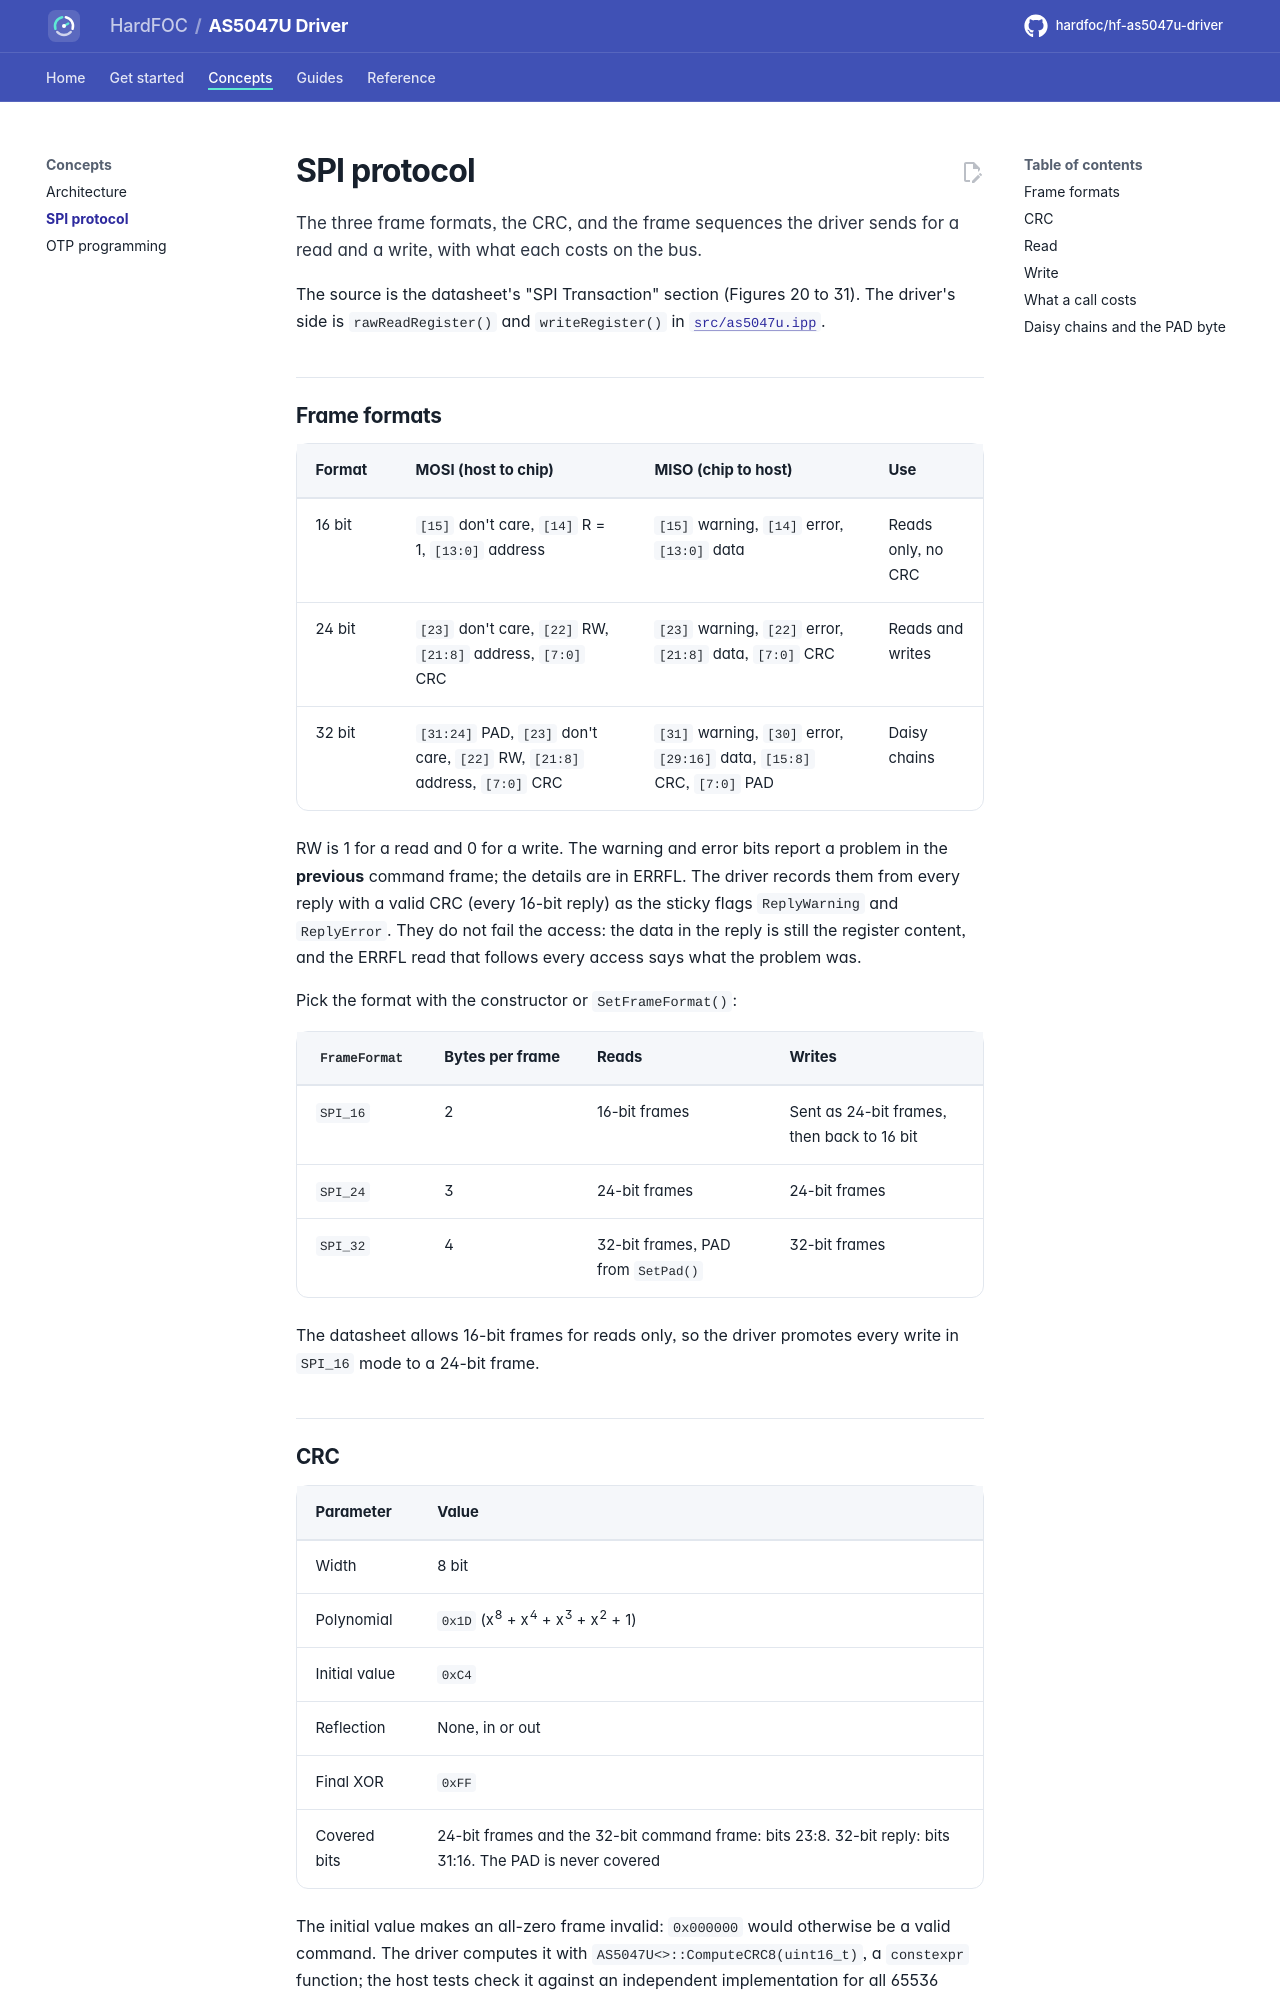

repository: hardfoc/hf-as5047u-driver · page: dev/protocol/index.html · generator: mkdocs

# SPI protocol

The three frame formats, the CRC, and the frame sequences the driver sends for a read and a write, with what each
costs on the bus.

The source is the datasheet's "SPI Transaction" section (Figures 20 to 31). The driver's side is
`rawReadRegister()` and `writeRegister()` in [`src/as5047u.ipp`](../src/as5047u.ipp).

## Frame formats

| Format | MOSI (host to chip) | MISO (chip to host) | Use |
| --- | --- | --- | --- |
| 16 bit | `[15]` don't care, `[14]` R = 1, `[13:0]` address | `[15]` warning, `[14]` error, `[13:0]` data | Reads only, no CRC |
| 24 bit | `[23]` don't care, `[22]` RW, `[21:8]` address, `[7:0]` CRC | `[23]` warning, `[22]` error, `[21:8]` data, `[7:0]` CRC | Reads and writes |
| 32 bit | `[31:24]` PAD, `[23]` don't care, `[22]` RW, `[21:8]` address, `[7:0]` CRC | `[31]` warning, `[30]` error, `[29:16]` data, `[15:8]` CRC, `[7:0]` PAD | Daisy chains |

RW is 1 for a read and 0 for a write. The warning and error bits report a problem in the **previous** command
frame; the details are in ERRFL. The driver records them from every reply with a valid CRC (every 16-bit reply) as
the sticky flags `ReplyWarning` and `ReplyError`. They do not fail the access: the data in the reply is still the
register content, and the ERRFL read that follows every access says what the problem was.

Pick the format with the constructor or `SetFrameFormat()`:

| `FrameFormat` | Bytes per frame | Reads | Writes |
| --- | --- | --- | --- |
| `SPI_16` | 2 | 16-bit frames | Sent as 24-bit frames, then back to 16 bit |
| `SPI_24` | 3 | 24-bit frames | 24-bit frames |
| `SPI_32` | 4 | 32-bit frames, PAD from `SetPad()` | 32-bit frames |

The datasheet allows 16-bit frames for reads only, so the driver promotes every write in `SPI_16` mode to a
24-bit frame.
